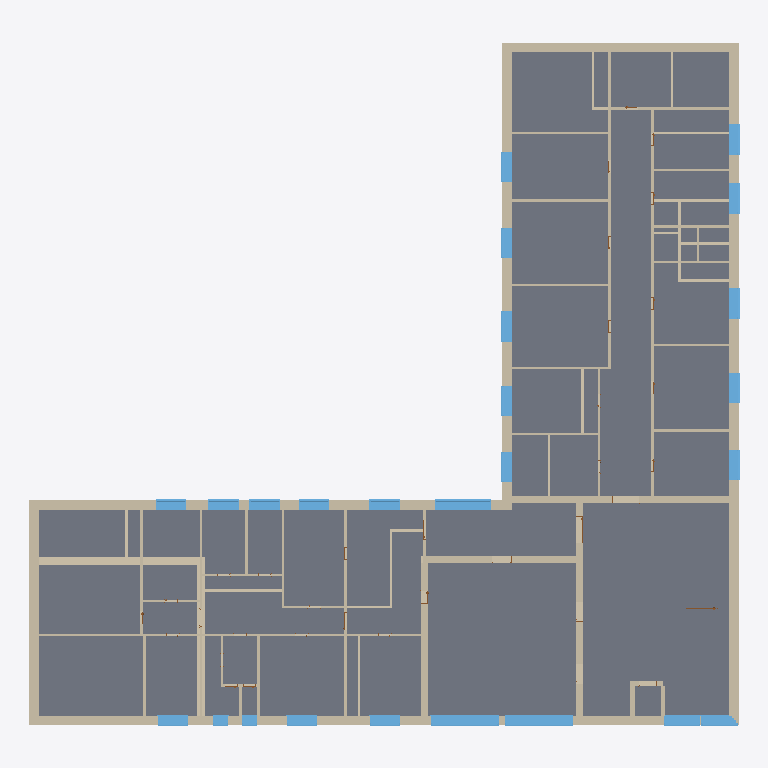
Plan cut of the same IFC building model at storey 'BuildingStorey_1418cm' (level 14.18 m, cut at 15.58 m), seen from above with north up, elements coloured by IFC class (only those large enough to see are counted): 131 walls (beige), 53 slabs (grey), 25 windows (light blue), 2 doors (brown). Cut surfaces are drawn darker.
Extent 46.7 m × 44.9 m × 10.9 m (x, y, z). Storeys (3): BuildingStorey_926cm at 9.26 m; BuildingStorey_1418cm at 14.18 m; BuildingStorey_1918cm at 19.18 m. Elements (464): 216 IfcWall, 84 IfcSlab, 74 IfcDoor, 55 IfcWindow, 35 IfcRoof.

HEADER;
FILE_DESCRIPTION(('ViewDefinition [ReferenceView_V1.2]','ExchangeRequirement [Architecture]'),'2;1');
FILE_NAME('','2023-09-13T16:27:36+01:00',(''),(''),'ODA SDAI 22.12','23.0.11.19 - Exporter 23.0.11.19 - Alternate UI ','');
FILE_SCHEMA(('IFC4'));
ENDSEC;
DATA;
#98=IFCPROJECT('3$gs5SJ4XC4fi69G$dtmE9',#20,'',$,$,'','',(#93),#90);
#115=IFCSITE('3$gs5SJ4XC4fi69G$dtmEB',#20,'Default',$,$,#114,$,$,.ELEMENT.,(44,29,18,265686),(11,12,55,490570),0.0,$,$);
#100=IFCBUILDING('3$gs5SJ4XC4fi69G$dtmE8',#20,'Scuola Primaria Piero Calamandrei',$,$,#16,$,'Scuola Primaria Piero Calamandrei',.ELEMENT.,$,$,#99);
#104=IFCBUILDINGSTOREY('3ffXQSz3X6u9HGubX6kLEZ',#20,'BuildingStorey_926cm',$,'Level:Livello',#103,$,'BuildingStorey_926cm',.ELEMENT.,926.0000784);
#108=IFCBUILDINGSTOREY('3ffXQSz3X6u9HGubX6kLEi',#20,'BuildingStorey_1418cm',$,'Level:Livello',#107,$,'BuildingStorey_1418cm',.ELEMENT.,1418.0000088);
#112=IFCBUILDINGSTOREY('3Q0g1hBX9A_urQSVrtdqYh',#20,'BuildingStorey_1918cm',$,'Level:Livello',#111,$,'BuildingStorey_1918cm',.ELEMENT.,1918.0000248000001);
#57648=IFCSLAB('3ffXQSz3X6u9HGubX6kLM2',#20,'Floor:FL_Int_Stimip_52:397046',$,'Floor:FL_Int_Stimip_52',#57637,#57647,'397046',.FLOOR.);
#57741=IFCSLAB('3ffXQSz3X6u9HGubX6kLHl',#20,'Floor:FL_Int_Stimip_52:397083',$,'Floor:FL_Int_Stimip_52',#57730,#57740,'397083',.FLOOR.);
#55509=IFCSLAB('3ffXQSz3X6u9HGubX6kLPZ',#20,'Floor:FL_Int_Stimip_52:396567',$,'Floor:FL_Int_Stimip_52',#55498,#55508,'396567',.FLOOR.);
#58578=IFCSLAB('3ffXQSz3X6u9HGubX6kLIo',#20,'Floor:FL_Int_Stimip_52:397254',$,'Floor:FL_Int_Stimip_52',#58567,#58577,'397254',.FLOOR.);
#56253=IFCSLAB('3ffXQSz3X6u9HGubX6kLQQ',#20,'Floor:FL_Int_Stimip_52:396782',$,'Floor:FL_Int_Stimip_52',#56242,#56252,'396782',.FLOOR.);
#56160=IFCSLAB('3ffXQSz3X6u9HGubX6kLQi',#20,'Floor:FL_Int_Stimip_52:396760',$,'Floor:FL_Int_Stimip_52',#56149,#56159,'396760',.FLOOR.);
#55788=IFCSLAB('3ffXQSz3X6u9HGubX6kLO5',#20,'Floor:FL_Int_Stimip_52:396657',$,'Floor:FL_Int_Stimip_52',#55777,#55787,'396657',.FLOOR.);
#58485=IFCSLAB('3ffXQSz3X6u9HGubX6kLJ4',#20,'Floor:FL_Int_Stimip_52:397232',$,'Floor:FL_Int_Stimip_52',#58474,#58484,'397232',.FLOOR.);
#59964=IFCSLAB('3ffXQSz3X6u9HGubX6kKkZ',#20,'Floor:Default:397527',$,'Floor:Default',#59951,#59963,'397527',.FLOOR.);
#56439=IFCSLAB('3ffXQSz3X6u9HGubX6kLLw',#20,'Floor:FL_Int_Stimip_52:396814',$,'Floor:FL_Int_Stimip_52',#56428,#56438,'396814',.FLOOR.);
#58113=IFCSLAB('3ffXQSz3X6u9HGubX6kLGG',#20,'Floor:FL_Int_Stimip_52:397156',$,'Floor:FL_Int_Stimip_52',#58102,#58112,'397156',.FLOOR.);
#56346=IFCSLAB('3ffXQSz3X6u9HGubX6kLQA',#20,'Floor:FL_Int_Stimip_52:396798',$,'Floor:FL_Int_Stimip_52',#56335,#56345,'396798',.FLOOR.);
#57462=IFCSLAB('3ffXQSz3X6u9HGubX6kLMY',#20,'Floor:FL_Int_Stimip_52:397014',$,'Floor:FL_Int_Stimip_52',#57451,#57461,'397014',.FLOOR.);
#59229=IFCSLAB('3ffXQSz3X6u9HGubX6kKiy',#20,'Floor:FL_Int_Stimip_52:397384',$,'Floor:FL_Int_Stimip_52',#59218,#59228,'397384',.FLOOR.);
#57369=IFCSLAB('3ffXQSz3X6u9HGubX6kLMq',#20,'Floor:FL_Int_Stimip_52:396992',$,'Floor:FL_Int_Stimip_52',#57358,#57368,'396992',.FLOOR.);
#57927=IFCSLAB('3ffXQSz3X6u9HGubX6kLGm',#20,'Floor:FL_Int_Stimip_52:397124',$,'Floor:FL_Int_Stimip_52',#57916,#57926,'397124',.FLOOR.);
#55974=IFCSLAB('3ffXQSz3X6u9HGubX6kLRI',#20,'Floor:FL_Int_Stimip_52:396710',$,'Floor:FL_Int_Stimip_52',#55963,#55973,'396710',.FLOOR.);
#57555=IFCSLAB('3ffXQSz3X6u9HGubX6kLMI',#20,'Floor:FL_Int_Stimip_52:397030',$,'Floor:FL_Int_Stimip_52',#57544,#57554,'397030',.FLOOR.);
#57834=IFCSLAB('3ffXQSz3X6u9HGubX6kLHQ',#20,'Floor:FL_Int_Stimip_52:397102',$,'Floor:FL_Int_Stimip_52',#57823,#57833,'397102',.FLOOR.);
#56067=IFCSLAB('3ffXQSz3X6u9HGubX6kLQn',#20,'Floor:FL_Int_Stimip_52:396741',$,'Floor:FL_Int_Stimip_52',#56056,#56066,'396741',.FLOOR.);
#55881=IFCSLAB('3ffXQSz3X6u9HGubX6kLR_',#20,'Floor:FL_Int_Stimip_52:396682',$,'Floor:FL_Int_Stimip_52',#55870,#55880,'396682',.FLOOR.);
#58857=IFCSLAB('3ffXQSz3X6u9HGubX6kKjs',#20,'Floor:FL_Int_Stimip_52:397314',$,'Floor:FL_Int_Stimip_52',#58846,#58856,'397314',.FLOOR.);
#60113=IFCSLAB('3ffXQSz3X6u9HGubX6kKkE',#20,'Floor:FL_Int_Stimip_52:397562',$,'Floor:FL_Int_Stimip_52',#60102,#60112,'397562',.FLOOR.);
#56532=IFCSLAB('3ffXQSz3X6u9HGubX6kLLG',#20,'Floor:FL_Int_Stimip_52:396836',$,'Floor:FL_Int_Stimip_52',#56521,#56531,'396836',.FLOOR.);
#56811=IFCSLAB('3ffXQSz3X6u9HGubX6kLKk',#20,'Floor:FL_Int_Stimip_52:396890',$,'Floor:FL_Int_Stimip_52',#56800,#56810,'396890',.FLOOR.);
#55380=IFCSLAB('3ffXQSz3X6u9HGubX6kLPr',#20,'Floor:FL_Int_Stimip_52:396545',$,'Floor:FL_Int_Stimip_52',#55369,#55379,'396545',.FLOOR.);
#59043=IFCSLAB('3ffXQSz3X6u9HGubX6kKjH',#20,'Floor:FL_Int_Stimip_52:397349',$,'Floor:FL_Int_Stimip_52',#59032,#59042,'397349',.FLOOR.);
#60206=IFCSLAB('3ffXQSz3X6u9HGubX6kKf_',#20,'Floor:FL_Int_Stimip_52:397578',$,'Floor:FL_Int_Stimip_52',#60195,#60205,'397578',.FLOOR.);
#56904=IFCSLAB('3ffXQSz3X6u9HGubX6kLKU',#20,'Floor:FL_Int_Stimip_52:396906',$,'Floor:FL_Int_Stimip_52',#56893,#56903,'396906',.FLOOR.);
#55695=IFCSLAB('3ffXQSz3X6u9HGubX6kLOL',#20,'Floor:FL_Int_Stimip_52:396641',$,'Floor:FL_Int_Stimip_52',#55684,#55694,'396641',.FLOOR.);
#59136=IFCSLAB('3ffXQSz3X6u9HGubX6kKjC',#20,'Floor:FL_Int_Stimip_52:397368',$,'Floor:FL_Int_Stimip_52',#59125,#59135,'397368',.FLOOR.);
#56997=IFCSLAB('3ffXQSz3X6u9HGubX6kLKE',#20,'Floor:FL_Int_Stimip_52:396922',$,'Floor:FL_Int_Stimip_52',#56986,#56996,'396922',.FLOOR.);
#58764=IFCSLAB('3ffXQSz3X6u9HGubX6kLIO',#20,'Floor:FL_Int_Stimip_52:397292',$,'Floor:FL_Int_Stimip_52',#58753,#58763,'397292',.FLOOR.);
#58299=IFCSLAB('3ffXQSz3X6u9HGubX6kLJ_',#20,'Floor:FL_Int_Stimip_52:397194',$,'Floor:FL_Int_Stimip_52',#58288,#58298,'397194',.FLOOR.);
#58671=IFCSLAB('3ffXQSz3X6u9HGubX6kLIj',#20,'Floor:FL_Int_Stimip_52:397273',$,'Floor:FL_Int_Stimip_52',#58660,#58670,'397273',.FLOOR.);
#56718=IFCSLAB('3ffXQSz3X6u9HGubX6kLKp',#20,'Floor:FL_Int_Stimip_52:396871',$,'Floor:FL_Int_Stimip_52',#56707,#56717,'396871',.FLOOR.);
#58206=IFCSLAB('3ffXQSz3X6u9HGubX6kLG3',#20,'Floor:FL_Int_Stimip_52:397175',$,'Floor:FL_Int_Stimip_52',#58195,#58205,'397175',.FLOOR.);
#17546=IFCWALL('3ffXQSz3X6u9HGubX6kL8w',#20,'Basic Wall:WA_Ext_BrickWall_64-(2+1)_Plaster:395598',$,'Basic Wall:WA_Ext_BrickWall_64-(2+1)_Plaster',#17541,#17545,'395598',.NOTDEFINED.);
#14545=IFCWALL('3ffXQSz3X6u9HGubX6kL9T',#20,'Basic Wall:WA_Ext_BrickWall_64-(2+1)_Plaster:395561',$,'Basic Wall:WA_Ext_BrickWall_64-(2+1)_Plaster',#14540,#14544,'395561',.NOTDEFINED.);
#59322=IFCSLAB('3ffXQSz3X6u9HGubX6kKig',#20,'Floor:FL_Int_Stimip_52:397406',$,'Floor:FL_Int_Stimip_52',#59311,#59321,'397406',.FLOOR.);
#19527=IFCWALL('3ffXQSz3X6u9HGubX6kL8J',#20,'Basic Wall:WA_Ext_BrickWall_64-(2+1)_Plaster:395623',$,'Basic Wall:WA_Ext_BrickWall_64-(2+1)_Plaster',#19522,#19526,'395623',.NOTDEFINED.);
#13687=IFCWALL('3ffXQSz3X6u9HGubX6kL9h',#20,'Basic Wall:WA_Ext_BrickWall_64-(2+1)_Plaster:395551',$,'Basic Wall:WA_Ext_BrickWall_64-(2+1)_Plaster',#13682,#13686,'395551',.NOTDEFINED.);
#17441=IFCWALL('3ffXQSz3X6u9HGubX6kL8v',#20,'Basic Wall:WA_Ext_BrickWall_64-(2+1)_Plaster:395597',$,'Basic Wall:WA_Ext_BrickWall_64-(2+1)_Plaster',#17436,#17440,'395597',.NOTDEFINED.);
#49043=IFCWALL('3ffXQSz3X6u9HGubX6kL50',#20,'Basic Wall:WA_Int_BrickWall_46:395828',$,'Basic Wall:WA_Int_BrickWall_46',#49038,#49042,'395828',.NOTDEFINED.);
#41315=IFCWALL('3ffXQSz3X6u9HGubX6kL5p',#20,'Basic Wall:WA_Int_BrickWall_46:395783',$,'Basic Wall:WA_Int_BrickWall_46',#41310,#41314,'395783',.NOTDEFINED.);
#58950=IFCSLAB('3ffXQSz3X6u9HGubX6kKjc',#20,'Floor:FL_Int_Stimip_52:397330',$,'Floor:FL_Int_Stimip_52',#58939,#58949,'397330',.FLOOR.);
#17870=IFCWALL('3ffXQSz3X6u9HGubX6kL8c',#20,'Basic Wall:WA_Ext_BrickWall_64-(2+1)_Plaster:395602',$,'Basic Wall:WA_Ext_BrickWall_64-(2+1)_Plaster',#17865,#17869,'395602',.NOTDEFINED.);
#14278=IFCWALL('3ffXQSz3X6u9HGubX6kL9I',#20,'Basic Wall:WA_Ext_BrickWall_64-(2+1)_Plaster:395558',$,'Basic Wall:WA_Ext_BrickWall_64-(2+1)_Plaster',#14273,#14277,'395558',.NOTDEFINED.);
#55602=IFCSLAB('3ffXQSz3X6u9HGubX6kLOb',#20,'Floor:FL_Int_Stimip_52:396625',$,'Floor:FL_Int_Stimip_52',#55591,#55601,'396625',.FLOOR.);
#58020=IFCSLAB('3ffXQSz3X6u9HGubX6kLGW',#20,'Floor:FL_Int_Stimip_52:397140',$,'Floor:FL_Int_Stimip_52',#58009,#58019,'397140',.FLOOR.);
#17708=IFCWALL('3ffXQSz3X6u9HGubX6kL8a',#20,'Basic Wall:WA_Ext_BrickWall_64-(2+1)_Plaster:395600',$,'Basic Wall:WA_Ext_BrickWall_64-(2+1)_Plaster',#17703,#17707,'395600',.NOTDEFINED.);
#14440=IFCWALL('3ffXQSz3X6u9HGubX6kL9S',#20,'Basic Wall:WA_Ext_BrickWall_64-(2+1)_Plaster:395560',$,'Basic Wall:WA_Ext_BrickWall_64-(2+1)_Plaster',#14435,#14439,'395560',.NOTDEFINED.);
#59885=IFCSLAB('3ffXQSz3X6u9HGubX6kKkp',#20,'Floor:Default:397511',$,'Floor:Default',#59869,#59884,'397511',.FLOOR.);
#56625=IFCSLAB('3ffXQSz3X6u9HGubX6kLL3',#20,'Floor:FL_Int_Stimip_52:396855',$,'Floor:FL_Int_Stimip_52',#56614,#56624,'396855',.FLOOR.);
#59787=IFCSLAB('3ffXQSz3X6u9HGubX6kKl0',#20,'Floor:FL_Int_Stimip_52:397492',$,'Floor:FL_Int_Stimip_52',#59776,#59786,'397492',.FLOOR.);
#16541=IFCWINDOW('3ffXQSz3X6u9HGubX6kL8r',#20,'Windows_Sgl_Plain:WN_445x275cm:395585',$,'Windows_Sgl_Plain:WN_445x275cm',#64692,#16537,'395585',275.00000879999993,445.0000751999999,.WINDOW.,.NOTDEFINED.,$);
#16586=IFCWINDOW('3ffXQSz3X6u9HGubX6kL8s',#20,'Windows_Sgl_Plain:WN_445x275cm:395586',$,'Windows_Sgl_Plain:WN_445x275cm',#64712,#16582,'395586',275.00000879999993,445.00007520000037,.WINDOW.,.NOTDEFINED.,$);
#47621=IFCWALL('3ffXQSz3X6u9HGubX6kL5h',#20,'Basic Wall:WA_IE_BrickWall interna_50-(1+1)_Int:395807',$,'Basic Wall:WA_IE_BrickWall interna_50-(1+1)_Int',#47616,#47620,'395807',.NOTDEFINED.);
#57276=IFCSLAB('3ffXQSz3X6u9HGubX6kLNP',#20,'Floor:FL_Int_Stimip_52:396973',$,'Floor:FL_Int_Stimip_52',#57265,#57275,'396973',.FLOOR.);
#11471=IFCWINDOW('3ffXQSz3X6u9HGubX6kL9s',#20,'Windows_Sgl_Plain:WN_370x275cm:395522',$,'Windows_Sgl_Plain:WN_370x275cm',#64212,#11467,'395522',275.00000879999993,370.0000728000005,.WINDOW.,.NOTDEFINED.,$);
#14707=IFCWALL('3ffXQSz3X6u9HGubX6kL9V',#20,'Basic Wall:WA_Ext_BrickWall_64-(2+1)_Plaster:395563',$,'Basic Wall:WA_Ext_BrickWall_64-(2+1)_Plaster',#14702,#14706,'395563',.NOTDEFINED.);
#45813=IFCWALL('3ffXQSz3X6u9HGubX6kL5e',#20,'Basic Wall:WA_IE_BrickWall interna_50-(1+1)_Int:395804',$,'Basic Wall:WA_IE_BrickWall interna_50-(1+1)_Int',#45808,#45812,'395804',.NOTDEFINED.);
#60020=IFCSLAB('3ffXQSz3X6u9HGubX6kKkU',#20,'Floor:FL_Int_Stimip_52:397546',$,'Floor:FL_Int_Stimip_52',#60009,#60019,'397546',.FLOOR.);
#15774=IFCWALL('3ffXQSz3X6u9HGubX6kL9D',#20,'Basic Wall:WA_Ext_BrickWall_64-(2+1)_Plaster:395577',$,'Basic Wall:WA_Ext_BrickWall_64-(2+1)_Plaster',#15769,#15773,'395577',.NOTDEFINED.);
#50677=IFCWALL('3ffXQSz3X6u9HGubX6kL4u',#20,'Basic Wall:WA_Int_BrickWall_46:395852',$,'Basic Wall:WA_Int_BrickWall_46',#50672,#50676,'395852',.NOTDEFINED.);
#57090=IFCSLAB('3ffXQSz3X6u9HGubX6kLNv',#20,'Floor:FL_Int_Stimip_52:396941',$,'Floor:FL_Int_Stimip_52',#57079,#57089,'396941',.FLOOR.);
#13954=IFCWALL('3ffXQSz3X6u9HGubX6kL9M',#20,'Basic Wall:WA_Ext_BrickWall_64-(2+1)_Plaster:395554',$,'Basic Wall:WA_Ext_BrickWall_64-(2+1)_Plaster',#13949,#13953,'395554',.NOTDEFINED.);
#48970=IFCWALL('3ffXQSz3X6u9HGubX6kL57',#20,'Basic Wall:WA_Int_BrickWall_46:395827',$,'Basic Wall:WA_Int_BrickWall_46',#48965,#48969,'395827',.NOTDEFINED.);
#13792=IFCWALL('3ffXQSz3X6u9HGubX6kL9K',#20,'Basic Wall:WA_Ext_BrickWall_64-(2+1)_Plaster:395552',$,'Basic Wall:WA_Ext_BrickWall_64-(2+1)_Plaster',#13787,#13791,'395552',.NOTDEFINED.);
#15612=IFCWALL('3ffXQSz3X6u9HGubX6kL93',#20,'Basic Wall:WA_Ext_BrickWall_64-(2+1)_Plaster:395575',$,'Basic Wall:WA_Ext_BrickWall_64-(2+1)_Plaster',#15607,#15611,'395575',.NOTDEFINED.);
#16955=IFCWALL('3ffXQSz3X6u9HGubX6kL8p',#20,'Basic Wall:WA_Ext_BrickWall_64-(2+1)_Plaster:395591',$,'Basic Wall:WA_Ext_BrickWall_64-(2+1)_Plaster',#16950,#16954,'395591',.NOTDEFINED.);
#41586=IFCWALL('3ffXQSz3X6u9HGubX6kL5$',#20,'Basic Wall:WA_Int_BrickWall_46:395787',$,'Basic Wall:WA_Int_BrickWall_46',#41581,#41585,'395787',.NOTDEFINED.);
#13582=IFCWALL('3ffXQSz3X6u9HGubX6kL9g',#20,'Basic Wall:WA_Ext_BrickWall_64-(2+1)_Plaster:395550',$,'Basic Wall:WA_Ext_BrickWall_64-(2+1)_Plaster',#13577,#13581,'395550',.NOTDEFINED.);
#12135=IFCWALL('3ffXQSz3X6u9HGubX6kL9$',#20,'Basic Wall:WA_Ext_BrickWall_64-(2+1)_Plaster:395531',$,'Basic Wall:WA_Ext_BrickWall_64-(2+1)_Plaster',#12130,#12134,'395531',.NOTDEFINED.);
#45722=IFCWALL('3ffXQSz3X6u9HGubX6kL5l',#20,'Basic Wall:WA_IE_BrickWall interna_50-(1+1)_Int:395803',$,'Basic Wall:WA_IE_BrickWall interna_50-(1+1)_Int',#45717,#45721,'395803',.NOTDEFINED.);
#59694=IFCSLAB('3ffXQSz3X6u9HGubX6kKlG',#20,'Floor:FL_Int_Stimip_52:397476',$,'Floor:FL_Int_Stimip_52',#59683,#59693,'397476',.FLOOR.);
#29428=IFCWALL('3ffXQSz3X6u9HGubX6kLBD',#20,'Basic Wall:WA_Int_BrickWall_46:395705',$,'Basic Wall:WA_Int_BrickWall_46',#29423,#29427,'395705',.NOTDEFINED.);
#16793=IFCWALL('3ffXQSz3X6u9HGubX6kL8n',#20,'Basic Wall:WA_Ext_BrickWall_64-(2+1)_Plaster:395589',$,'Basic Wall:WA_Ext_BrickWall_64-(2+1)_Plaster',#16788,#16792,'395589',.NOTDEFINED.);
#8883=IFCWALL('3ffXQSz3X6u9HGubX6kLEG',#20,'Basic Wall:WA_Ext_BrickWall_64-(2+1)_Plaster:395492',$,'Basic Wall:WA_Ext_BrickWall_64-(2+1)_Plaster',#8878,#8882,'395492',.NOTDEFINED.);
#59415=IFCSLAB('3ffXQSz3X6u9HGubX6kKi5',#20,'Floor:FL_Int_Stimip_52:397425',$,'Floor:FL_Int_Stimip_52',#59404,#59414,'397425',.FLOOR.);
#58392=IFCSLAB('3ffXQSz3X6u9HGubX6kLJK',#20,'Floor:FL_Int_Stimip_52:397216',$,'Floor:FL_Int_Stimip_52',#58381,#58391,'397216',.FLOOR.);
#19392=IFCWINDOW('3ffXQSz3X6u9HGubX6kL8G',#20,'Windows_Sgl_Plain:WN_240x275cm:395620',$,'Windows_Sgl_Plain:WN_240x275cm',#64992,#19388,'395620',275.00000879999993,240.00012960000007,.WINDOW.,.NOTDEFINED.,$);
#15936=IFCWALL('3ffXQSz3X6u9HGubX6kL9F',#20,'Basic Wall:WA_Ext_BrickWall_64-(2+1)_Plaster:395579',$,'Basic Wall:WA_Ext_BrickWall_64-(2+1)_Plaster',#15931,#15935,'395579',.NOTDEFINED.);
#39204=IFCWALL('3ffXQSz3X6u9HGubX6kL5s',#20,'Basic Wall:WA_Int_BrickWall_46:395778',$,'Basic Wall:WA_Int_BrickWall_46',#39199,#39203,'395778',.NOTDEFINED.);
#14116=IFCWALL('3ffXQSz3X6u9HGubX6kL9G',#20,'Basic Wall:WA_Ext_BrickWall_64-(2+1)_Plaster:395556',$,'Basic Wall:WA_Ext_BrickWall_64-(2+1)_Plaster',#14111,#14115,'395556',.NOTDEFINED.);
#19482=IFCWINDOW('3ffXQSz3X6u9HGubX6kL8I',#20,'Windows_Sgl_Plain:WN_240x275cm:395622',$,'Windows_Sgl_Plain:WN_240x275cm',#65012,#19478,'395622',275.00000879999993,240.00012960000007,.WINDOW.,.NOTDEFINED.,$);
#38433=IFCWALL('3ffXQSz3X6u9HGubX6kLA2',#20,'Basic Wall:WA_Int_BrickWall_46:395766',$,'Basic Wall:WA_Int_BrickWall_46',#38428,#38432,'395766',.NOTDEFINED.);
#11193=IFCWALL('3ffXQSz3X6u9HGubX6kLEB',#20,'Basic Wall:WA_Ext_BrickWall_64-(2+1)_Plaster:395519',$,'Basic Wall:WA_Ext_BrickWall_64-(2+1)_Plaster',#11188,#11192,'395519',.NOTDEFINED.);
#19632=IFCWALL('3ffXQSz3X6u9HGubX6kL8S',#20,'Basic Wall:WA_Ext_BrickWall_64-(2+1)_Plaster:395624',$,'Basic Wall:WA_Ext_BrickWall_64-(2+1)_Plaster',#19627,#19631,'395624',.NOTDEFINED.);
#12251=IFCWINDOW('3ffXQSz3X6u9HGubX6kL9u',#20,'Windows_Sgl_Plain:WN_200x275cm:395532',$,'Windows_Sgl_Plain:WN_200x275cm',#64292,#12247,'395532',275.00000879999993,200.00000639999988,.WINDOW.,.NOTDEFINED.,$);
#13908=IFCWINDOW('3ffXQSz3X6u9HGubX6kL9L',#20,'Windows_Sgl_Plain:WN_200x275cm:395553',$,'Windows_Sgl_Plain:WN_200x275cm',#64452,#13904,'395553',275.00000879999993,200.00000640000007,.WINDOW.,.NOTDEFINED.,$);
#14928=IFCWINDOW('3ffXQSz3X6u9HGubX6kL9P',#20,'Windows_Sgl_Plain:WN_200x275cm:395565',$,'Windows_Sgl_Plain:WN_200x275cm',#64552,#14924,'395565',275.00000879999993,200.0000064000003,.WINDOW.,.NOTDEFINED.,$);
#15090=IFCWINDOW('3ffXQSz3X6u9HGubX6kL9R',#20,'Windows_Sgl_Plain:WN_200x275cm:395567',$,'Windows_Sgl_Plain:WN_200x275cm',#64572,#15086,'395567',275.00000879999993,200.0000064000003,.WINDOW.,.NOTDEFINED.,$);
#15728=IFCWINDOW('3ffXQSz3X6u9HGubX6kL9C',#20,'Windows_Sgl_Plain:WN_200x275cm:395576',$,'Windows_Sgl_Plain:WN_200x275cm',#64632,#15724,'395576',275.00000879999993,200.00000640000007,.WINDOW.,.NOTDEFINED.,$);
#18844=IFCWINDOW('3ffXQSz3X6u9HGubX6kL8f',#20,'Windows_Sgl_Plain:WN_200x275cm:395613',$,'Windows_Sgl_Plain:WN_200x275cm',#64952,#18840,'395613',275.00000879999993,200.00000639999988,.WINDOW.,.NOTDEFINED.,$);
#19006=IFCWINDOW('3ffXQSz3X6u9HGubX6kL8h',#20,'Windows_Sgl_Plain:WN_200x275cm:395615',$,'Windows_Sgl_Plain:WN_200x275cm',#64972,#19002,'395615',275.00000879999993,200.00000639999988,.WINDOW.,.NOTDEFINED.,$);
#16909=IFCWINDOW('3ffXQSz3X6u9HGubX6kL8o',#20,'Windows_Sgl_Plain:WN_200x275cm:395590',$,'Windows_Sgl_Plain:WN_200x275cm',#64752,#16905,'395590',275.00000879999993,200.00000639999988,.WINDOW.,.NOTDEFINED.,$);
#17071=IFCWINDOW('3ffXQSz3X6u9HGubX6kL8y',#20,'Windows_Sgl_Plain:WN_200x275cm:395592',$,'Windows_Sgl_Plain:WN_200x275cm',#64772,#17067,'395592',275.00000879999993,200.00000639999988,.WINDOW.,.NOTDEFINED.,$);
#18682=IFCWINDOW('3ffXQSz3X6u9HGubX6kL8l',#20,'Windows_Sgl_Plain:WN_200x275cm:395611',$,'Windows_Sgl_Plain:WN_200x275cm',#64932,#18678,'395611',275.00000879999993,200.00000639999988,.WINDOW.,.NOTDEFINED.,$);
#9001=IFCWINDOW('3ffXQSz3X6u9HGubX6kLEH',#20,'Windows_Sgl_Plain:WN_200x275cm:395493',$,'Windows_Sgl_Plain:WN_200x275cm',#63972,#8997,'395493',275.00000879999993,200.00000640000007,.WINDOW.,.NOTDEFINED.,$);
#11309=IFCWINDOW('3ffXQSz3X6u9HGubX6kL9q',#20,'Windows_Sgl_Plain:WN_200x275cm:395520',$,'Windows_Sgl_Plain:WN_200x275cm',#64192,#11305,'395520',275.00000879999993,200.00000640000007,.WINDOW.,.NOTDEFINED.,$);
#14070=IFCWINDOW('3ffXQSz3X6u9HGubX6kL9N',#20,'Windows_Sgl_Plain:WN_200x275cm:395555',$,'Windows_Sgl_Plain:WN_200x275cm',#64472,#14066,'395555',275.00000879999993,200.0000064000003,.WINDOW.,.NOTDEFINED.,$);
#14232=IFCWINDOW('3ffXQSz3X6u9HGubX6kL9H',#20,'Windows_Sgl_Plain:WN_200x275cm:395557',$,'Windows_Sgl_Plain:WN_200x275cm',#64492,#14228,'395557',275.00000879999993,200.0000064000003,.WINDOW.,.NOTDEFINED.,$);
#15890=IFCWINDOW('3ffXQSz3X6u9HGubX6kL9E',#20,'Windows_Sgl_Plain:WN_200x275cm:395578',$,'Windows_Sgl_Plain:WN_200x275cm',#64652,#15886,'395578',275.00000879999993,200.00000640000007,.WINDOW.,.NOTDEFINED.,$);
#16052=IFCWINDOW('3ffXQSz3X6u9HGubX6kL98',#20,'Windows_Sgl_Plain:WN_200x275cm:395580',$,'Windows_Sgl_Plain:WN_200x275cm',#64672,#16048,'395580',275.00000879999993,200.00000640000007,.WINDOW.,.NOTDEFINED.,$);
#16747=IFCWINDOW('3ffXQSz3X6u9HGubX6kL8m',#20,'Windows_Sgl_Plain:WN_200x275cm:395588',$,'Windows_Sgl_Plain:WN_200x275cm',#64732,#16743,'395588',275.00000879999993,200.00000639999988,.WINDOW.,.NOTDEFINED.,$);
ENDSEC;
